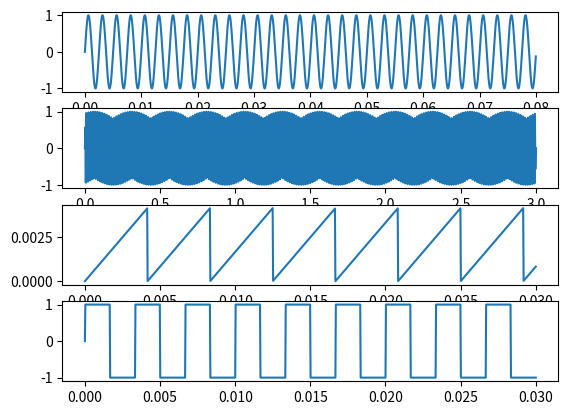

This figure's Python source:
import numpy as np
import matplotlib.pyplot as plt

def a(t):
    return np.sin(400 * 2 * np.pi * t)

def b(t):
    return np.sin(800 * 2 * np.pi * t)

def c(t):
    return np.mod(t, 1/240)

def d(t):
    return np.sign(np.sin(300 * 2 * np.pi * t))

x1 = np.arange(0, 0.08, 0.00005)
x2 = np.linspace(0, 3, 1000)
x3 = np.linspace(0, 0.03, 1000)
x4 = np.linspace(0, 0.03, 1000)

fig, axs = plt.subplots(4)
axs[0].plot(x1, a(x1))
axs[1].plot(x2, b(x2))
axs[2].plot(x3, c(x3))
axs[3].plot(x4, d(x4))


plt.show()
